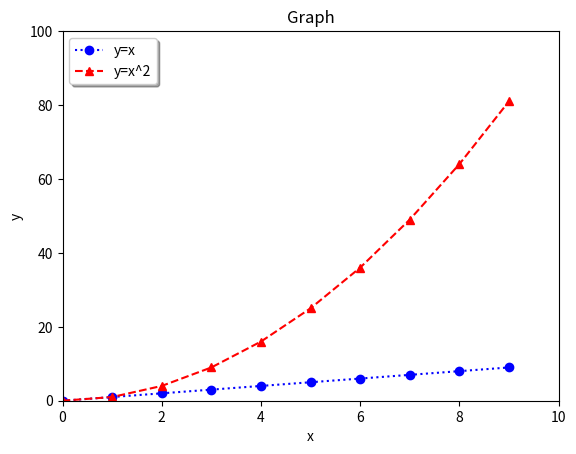

Python code for this plot:
import numpy as np
import pandas as pd
import matplotlib.pyplot as pit

def main():
    
    x = np.arange(10)
    
    # 초기 figure와 축을 설정합니다.
    fig, ax = pit.subplots()
    
    # y = x 그래프를 그립니다. 따라서 x 데이터는 x, y 데이터도 x로 설정합니다.
    # label은 'y=x'로 설정하고, 마커는 'o', 마커 색깔은 'blue', 그래프의 선 스타일은 ':'로 설정합니다.
    ax.plot(x, x, marker='o', color='blue', label='y=x', linestyle=':')
    
    # y = x^2 그래프를 그립니다. 따라서 x 데이터는 x, y 데이터는 x**2으로 설정합니다.
    # label은 'y=x^2'로 설정하고, 마커는 '^', 마커 색깔은 'red', 그래프의 선 스타일은 '--'로 설정합니다.
    ax.plot(x, x**2, marker='^', color='red', label='y=x^2', linestyle='--')
    
    # 그래프 제목을 'Graph'로 설정합니다.
    ax.set_title('Graph')
    
    # x label은 'x', y label은 'y'로 설정합니다.
    ax.set_xlabel('x')
    ax.set_ylabel('y')
    
    # x 범위는 0부터 10까지, y 범위는 0부터 100까지로 설정합니다.
    ax.set_xlim(0,10)
    ax.set_ylim(0,100)
    
    # 범례의 위치는 'upper left'로 하고, 그림자 효과는 넣고, 테두리는 둥글게 합니다.
    ax.legend(loc='upper left', shadow=True, fancybox=True)
    
    # figure를 "plot.png"라는 이름으로 저장하세요.
    pit.savefig("plot.png")
    
    # 엘리스 플랫폼에서 그래프를 출력하기 위한 코드입니다.
    #elice_utils.send_image("plot.png")

if __name__ == "__main__":
    main()
